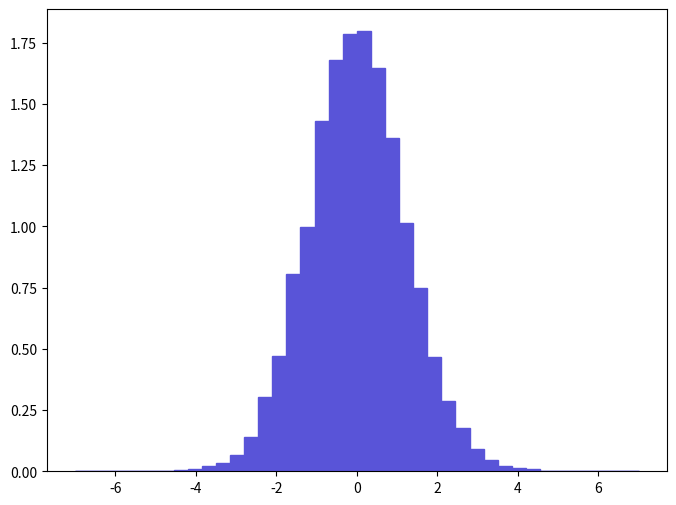

Reproduce this figure in Python. (Note: this script raises an exception after producing the figure.)
def selection_14():

    # Library import
    import numpy
    import matplotlib
    import matplotlib.pyplot   as plt
    import matplotlib.gridspec as gridspec

    # Library version
    matplotlib_version = matplotlib.__version__
    numpy_version      = numpy.__version__

    # Histo binning
    xBinning = numpy.linspace(-7.0,7.0,41,endpoint=True)

    # Creating data sequence: middle of each bin
    xData = numpy.array([-6.825,-6.475,-6.125,-5.775,-5.425,-5.075,-4.725,-4.375,-4.025,-3.675,-3.325,-2.975,-2.625,-2.275,-1.925,-1.575,-1.225,-0.875,-0.525,-0.175,0.175,0.525,0.875,1.225,1.575,1.925,2.275,2.625,2.975,3.325,3.675,4.025,4.375,4.725,5.075,5.425,5.775,6.125,6.475,6.825])

    # Creating weights for histo: y15_ETA_0
    y15_ETA_0_weights = numpy.array([0.0,0.0,0.0015438750885,0.0,0.003087750177,0.0,0.0015438750885,0.0046316252655,0.0077193754425,0.021614251239,0.0324213718585,0.0663866238055,0.140492608053,0.302599517346,0.472425727081,0.807446646286,0.997343257171,1.42962808195,1.68128009638,1.78471910231,1.79707010301,1.64577109434,1.36015407797,1.01432605814,0.748779442923,0.466250226727,0.288704616549,0.177545610177,0.0910886252215,0.0447723725665,0.0200703711505,0.0138948707965,0.0108071206195,0.003087750177,0.0,0.0,0.0,0.0015438750885,0.0,0.0])

    # Creating a new Canvas
    fig   = plt.figure(figsize=(8,6),dpi=80)
    frame = gridspec.GridSpec(1,1)
    pad   = fig.add_subplot(frame[0])

    # Creating a new Stack
    pad.hist(x=xData, bins=xBinning, weights=y15_ETA_0_weights,\
             label="$unweighted\_events$", histtype="stepfilled", rwidth=1.0,\
             color="#5954d8", edgecolor="#5954d8", linewidth=1, linestyle="solid",\
             bottom=None, cumulative=False, normed=False, align="mid", orientation="vertical")


    # Axis
    plt.rc('text',usetex=False)
    plt.xlabel(r"$\eta$ $[ l+_{1} ]$ ",\
               fontsize=16,color="black")
    plt.ylabel(r"$\mathrm{Events}$ $(\mathcal{L}_{\mathrm{int}} = 10\ \mathrm{fb}^{-1})$ ",\
               fontsize=16,color="black")

    # Boundary of y-axis
    ymax=(y15_ETA_0_weights).max()*1.1
    #ymin=0 # linear scale
    ymin=min([x for x in (y15_ETA_0_weights) if x])/100. # log scale
    plt.gca().set_ylim(ymin,ymax)

    # Log/Linear scale for X-axis
    plt.gca().set_xscale("linear")
    #plt.gca().set_xscale("log",nonposx="clip")

    # Log/Linear scale for Y-axis
    #plt.gca().set_yscale("linear")
    plt.gca().set_yscale("log",nonposy="clip")

    # Saving the image
    plt.savefig('../../HTML/MadAnalysis5job_0/selection_14.png')
    plt.savefig('../../PDF/MadAnalysis5job_0/selection_14.png')
    plt.savefig('../../DVI/MadAnalysis5job_0/selection_14.eps')

# Running!
if __name__ == '__main__':
    selection_14()
